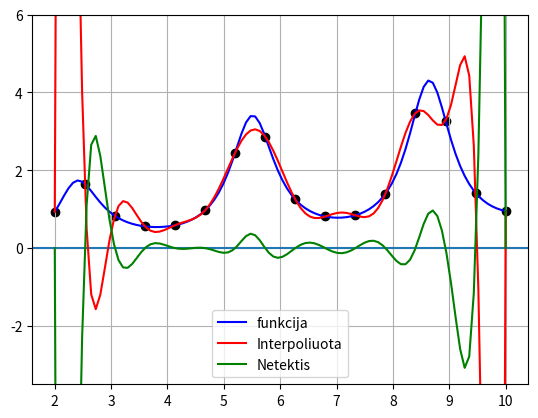

Write Python code to recreate this figure.
import numpy as np
import matplotlib.pyplot as plt

def f(x):
    return np.log(x) / (np.sin(x*2) + 1.5)

#coeficientus suskaiciuoja 
def coefs(range_x, range_y):
    a = [range_y]
    for i in range(len(range_x)):
        a.append([])
        for j in range(1, len(range_x) - i):
            a[i + 1].append((a[i][j] - a[i][j - 1]) / (range_x[np.min([i + j, len(range_x) - 1])] - range_x[np.max([i + j - (i + 1), 0])]))

    return [a[0] for a in a[:-1]]

# interpoliuoja nuo taško iki taško
# kas taska keicia koef
def newton_interpolation_f(range_x, range_y):
    a_coefficients = coefs(range_x, range_y)
    
    def interpolation_f(x):
        ff = a_coefficients[0]
        tmp = 1
        for ii in range(1, len(a_coefficients)):
            tmp *= (x - range_x[ii - 1])
            ff += a_coefficients[ii] * tmp
            
        return ff
    return interpolation_f   

#ciobyshevo taskus apskciuoja
def chebyshev_range(count, start, end):
    range_x = []
    for i in range(count):
        temp = (end + start) / 2 + (end - start) / 2 * np.cos((2 * i + 1) * np.pi / (2 * count))
        range_x.append(temp)

    return range_x


a = 2
b = 10
pts = 15
step_size = (b - a) / pts
#print(step_size)
x_range = np.arange(a, b, step_size)
x_range = np.append(x_range, b)
#x_range = chebyshev_range(pts, a, b)
y_range = [f(x) for x in x_range]

interpol_f = newton_interpolation_f(x_range, y_range)

plt.axhline(0)
plt.plot(np.linspace(a, b, 100), [f(x) for x in np.linspace(a, b, 100)],'b', label='funkcija')
plt.plot(np.linspace(a, b, 100), [interpol_f(x) for x in np.linspace(a, b, 100)], 'r-', label='Interpoliuota')
plt.plot(np.linspace(a, b, 100), [(f(x) - interpol_f(x)) for x in np.linspace(a, b, 100)], 'g-', label='Netektis')


plt.scatter(x_range, y_range, color='black')
plt.legend()
plt.ylim(top=6, bottom=-3.5)
plt.grid(True)
plt.show()
